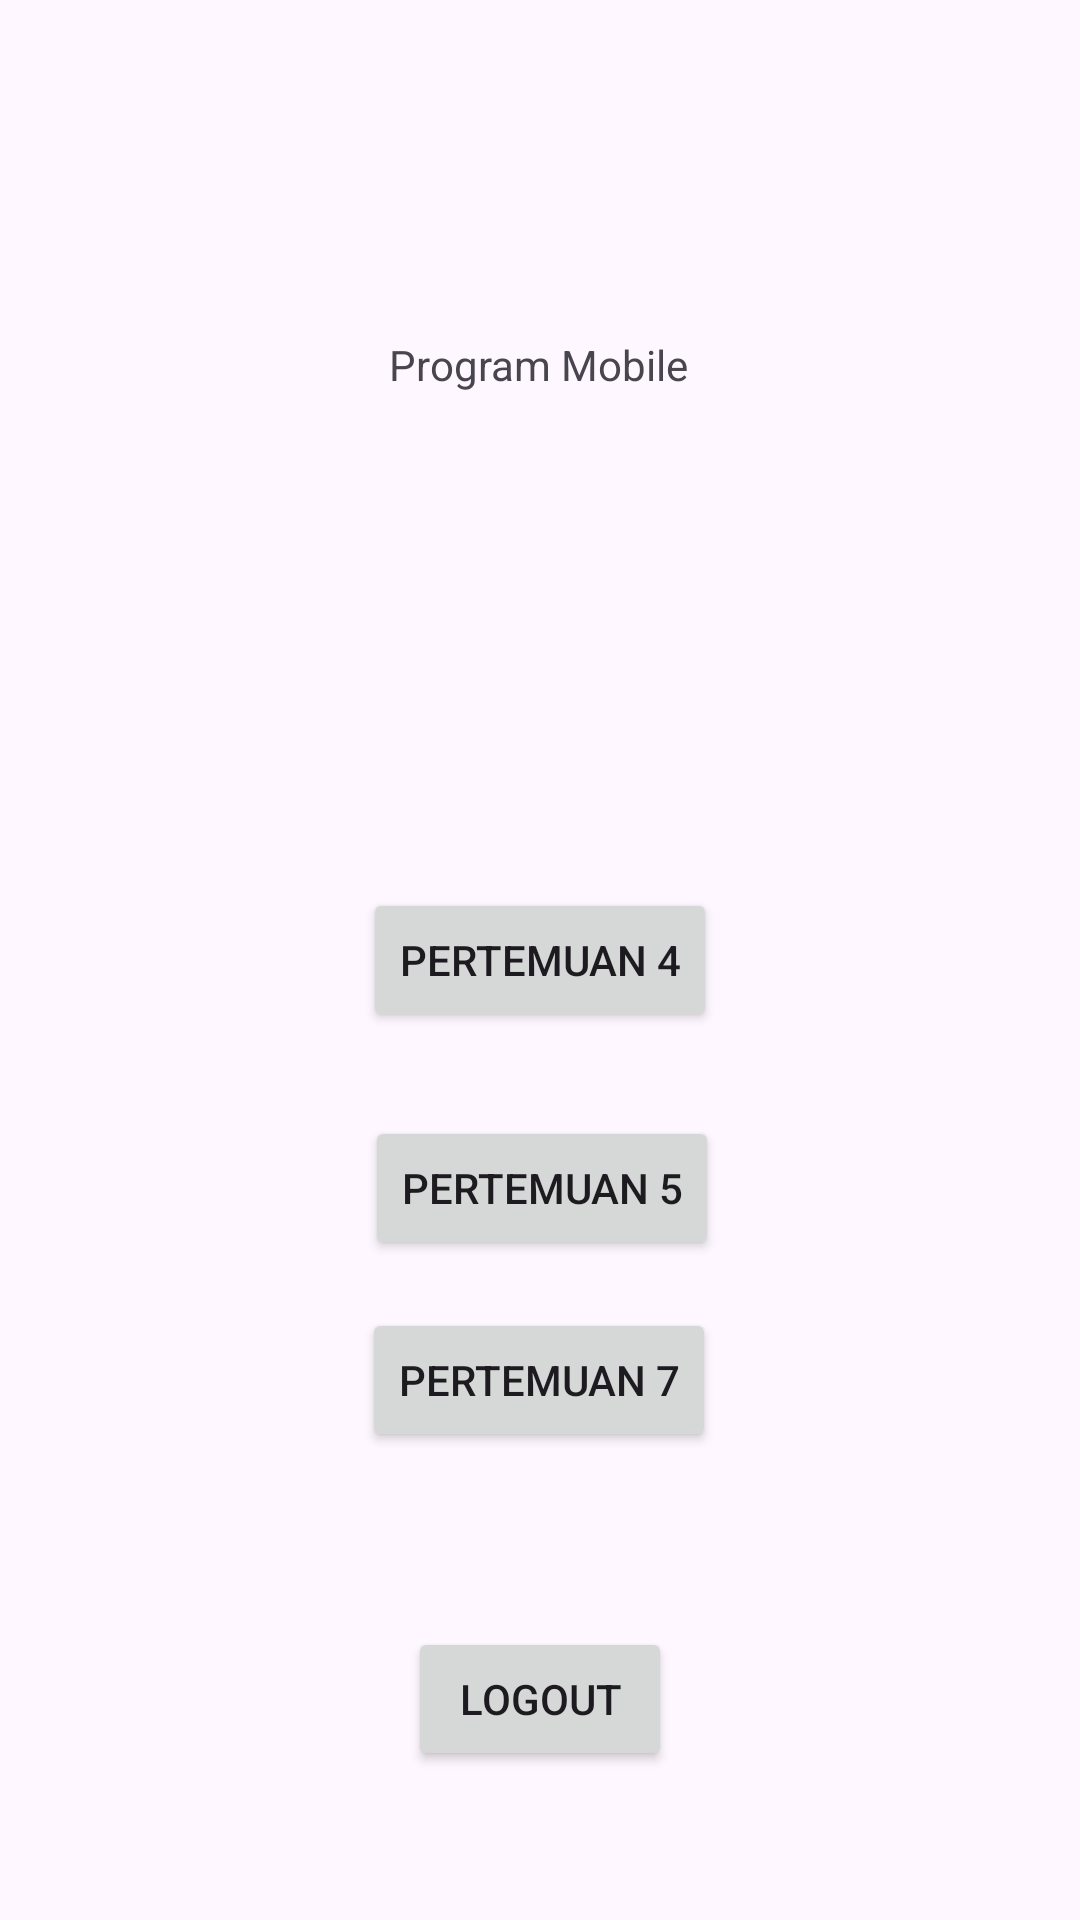

Layout XML and referenced resources for this Android screen:
<!-- AndroidManifest.xml: application theme Theme.Zahwa3TIE -->
<!-- res/layout/activity_main.xml -->
<?xml version="1.0" encoding="utf-8"?>
<androidx.constraintlayout.widget.ConstraintLayout xmlns:android="http://schemas.android.com/apk/res/android"
    xmlns:app="http://schemas.android.com/apk/res-auto"
    xmlns:tools="http://schemas.android.com/tools"
    android:id="@+id/main"
    android:layout_width="match_parent"
    android:layout_height="match_parent"
    tools:context=".MainActivity">

    <Button
        android:id="@+id/btnToFourth"
        android:layout_width="wrap_content"
        android:layout_height="wrap_content"
        android:text="Pertemuan 4"
        app:layout_constraintBottom_toBottomOf="parent"
        app:layout_constraintEnd_toEndOf="parent"
        app:layout_constraintStart_toStartOf="parent"
        app:layout_constraintTop_toTopOf="parent" />

    <TextView
        android:id="@+id/textView3"
        android:layout_width="wrap_content"
        android:layout_height="wrap_content"
        android:layout_marginTop="112dp"
        android:text="Program Mobile"
        app:layout_constraintEnd_toEndOf="parent"
        app:layout_constraintHorizontal_bias="0.498"
        app:layout_constraintStart_toStartOf="parent"
        app:layout_constraintTop_toTopOf="parent" />

    <Button
        android:id="@+id/btntofifth"
        android:layout_width="wrap_content"
        android:layout_height="wrap_content"
        android:layout_marginTop="28dp"
        android:text="Pertemuan 5"
        app:layout_constraintEnd_toEndOf="parent"
        app:layout_constraintHorizontal_bias="0.503"
        app:layout_constraintStart_toStartOf="parent"
        app:layout_constraintTop_toBottomOf="@+id/btnToFourth" />
    <Button
        android:id="@+id/btnLogout"
        android:layout_width="wrap_content"
        android:layout_height="wrap_content"
        android:text="Logout"
        app:layout_constraintBottom_toBottomOf="parent"
        app:layout_constraintEnd_toEndOf="parent"
        app:layout_constraintStart_toStartOf="parent"
        app:layout_constraintTop_toTopOf="parent"
        app:layout_constraintVertical_bias="0.916" />

    <Button
        android:id="@+id/btnToSeventh"
        android:layout_width="wrap_content"
        android:layout_height="wrap_content"
        android:layout_marginTop="16dp"
        android:text="Pertemuan 7"
        app:layout_constraintEnd_toEndOf="parent"
        app:layout_constraintHorizontal_bias="0.498"
        app:layout_constraintStart_toStartOf="parent"
        app:layout_constraintTop_toBottomOf="@+id/btntofifth" />


</androidx.constraintlayout.widget.ConstraintLayout>
<!-- resources referenced by this layout -->
<resources>
  <style name="Theme.Zahwa3TIE" parent="Base.Theme.Zahwa3TIE" />
  <style name="Base.Theme.Zahwa3TIE" parent="Theme.Material3.DayNight.NoActionBar">
          
          
      </style>
</resources>
